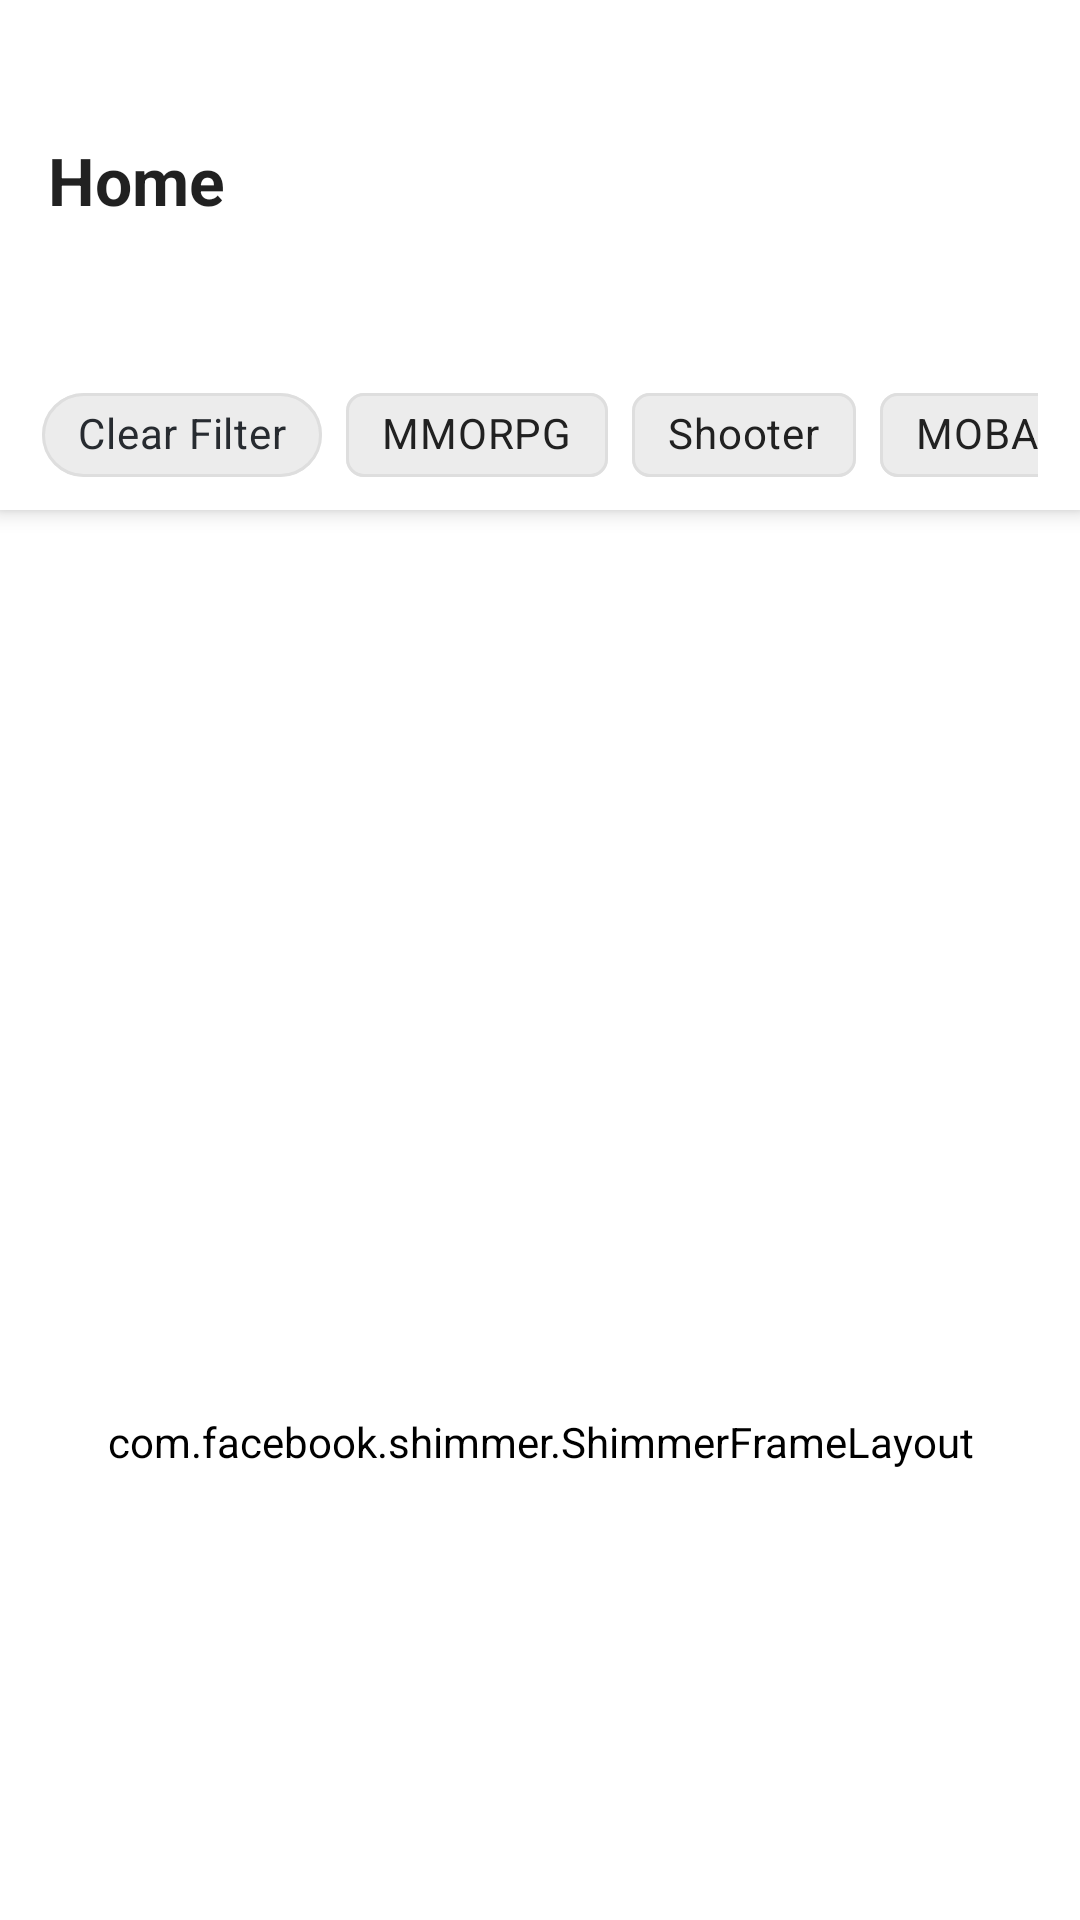

Layout XML and referenced resources for this Android screen:
<!-- AndroidManifest.xml: application theme Theme.KotlinFreeToPlay -->
<!-- res/layout/fragment_home.xml -->
<?xml version="1.0" encoding="utf-8"?>
<androidx.coordinatorlayout.widget.CoordinatorLayout xmlns:android="http://schemas.android.com/apk/res/android"
    xmlns:app="http://schemas.android.com/apk/res-auto"
    xmlns:shimmer="http://schemas.android.com/apk/res-auto"
    xmlns:tools="http://schemas.android.com/tools"
    android:layout_width="match_parent"
    android:layout_height="match_parent"
    android:animateLayoutChanges="true"
    tools:context=".ui.home.HomeFragment">

    <com.google.android.material.appbar.AppBarLayout
        android:id="@+id/appbarLayout"
        style="@style/TextAppearance.MaterialComponents.Tooltip"
        android:layout_width="match_parent"
        android:layout_height="wrap_content"
        android:elevation="0dp"
        app:layout_constraintEnd_toEndOf="parent"
        app:layout_constraintStart_toStartOf="parent"
        app:layout_constraintTop_toTopOf="parent"
        app:layout_scrollFlags="scroll|snap|exitUntilCollapsed">

        <com.google.android.material.appbar.CollapsingToolbarLayout
            android:id="@+id/toolbar"
            style="@style/Widget.Design.CollapsingToolbar"
            android:layout_width="match_parent"
            android:layout_height="120dp"
            android:paddingHorizontal="16dp"
            app:layout_scrollFlags="scroll">

            <TextView
                android:id="@+id/toolbarTextView"
                android:layout_width="wrap_content"
                android:layout_height="wrap_content"
                android:layout_gravity="center_vertical"
                android:text="Home"
                android:textAppearance="@style/TextAppearance.Material3.TitleLarge"
                android:textStyle="bold"
                app:layout_collapseMode="pin" />

        </com.google.android.material.appbar.CollapsingToolbarLayout>

        <HorizontalScrollView
            android:id="@+id/categoryScrollView"
            android:layout_width="match_parent"
            android:layout_height="50dp"
            android:paddingHorizontal="14dp"
            android:scrollbars="none"
            app:layout_constraintEnd_toEndOf="parent"
            app:layout_constraintStart_toStartOf="parent">

            <com.google.android.material.chip.ChipGroup
                android:id="@+id/categoryChipGroup"
                style="@style/Widget.MaterialComponents.ChipGroup"
                android:layout_width="wrap_content"
                android:layout_height="wrap_content"
                android:layout_gravity="center_vertical"
                app:selectionRequired="true"
                app:singleLine="true"
                app:singleSelection="true">

                <com.google.android.material.chip.Chip
                    android:id="@+id/clearChip"
                    style="@style/clearChip"
                    android:layout_width="wrap_content"
                    android:layout_height="wrap_content"
                    android:text="@string/clear_filter" />

                <com.google.android.material.chip.Chip
                    android:id="@+id/mmorpgChip"
                    style="@style/CustomChip"
                    android:layout_width="wrap_content"
                    android:layout_height="wrap_content"
                    android:layoutDirection="locale"
                    android:text="@string/mmorpg" />

                <com.google.android.material.chip.Chip
                    android:id="@+id/shooterChip"
                    style="@style/CustomChip"
                    android:layout_width="wrap_content"
                    android:layout_height="wrap_content"
                    android:layoutDirection="locale"
                    android:text="@string/shooter" />

                <com.google.android.material.chip.Chip
                    android:id="@+id/mobaChip"
                    style="@style/CustomChip"
                    android:layout_width="wrap_content"
                    android:layout_height="wrap_content"
                    android:layoutDirection="locale"
                    android:text="@string/moba" />

                <com.google.android.material.chip.Chip
                    android:id="@+id/animeChip"
                    style="@style/CustomChip"
                    android:layout_width="wrap_content"
                    android:layout_height="wrap_content"
                    android:layoutDirection="locale"
                    android:text="@string/anime" />

                <com.google.android.material.chip.Chip
                    android:id="@+id/battleRoyaleChip"
                    style="@style/CustomChip"
                    android:layout_width="wrap_content"
                    android:layout_height="wrap_content"
                    android:layoutDirection="locale"
                    android:text="@string/battle_royale" />

                <com.google.android.material.chip.Chip
                    android:id="@+id/breadChip"
                    style="@style/CustomChip"
                    android:layout_width="wrap_content"
                    android:layout_height="wrap_content"
                    android:layoutDirection="locale"
                    android:text="@string/strategy" />

                <com.google.android.material.chip.Chip
                    android:id="@+id/fantasyChip"
                    style="@style/CustomChip"
                    android:layout_width="wrap_content"
                    android:layout_height="wrap_content"
                    android:layoutDirection="locale"
                    android:text="@string/fantasy" />

                <com.google.android.material.chip.Chip
                    android:id="@+id/sciFiChip"
                    style="@style/CustomChip"
                    android:layout_width="wrap_content"
                    android:layout_height="wrap_content"
                    android:layoutDirection="locale"
                    android:text="@string/sci_fi" />

                <com.google.android.material.chip.Chip
                    android:id="@+id/cardGamesChip"
                    style="@style/CustomChip"
                    android:layout_width="wrap_content"
                    android:layout_height="wrap_content"
                    android:layoutDirection="locale"
                    android:text="@string/card_games" />

                <com.google.android.material.chip.Chip
                    android:id="@+id/racingChip"
                    style="@style/CustomChip"
                    android:layout_width="wrap_content"
                    android:layout_height="wrap_content"
                    android:layoutDirection="locale"
                    android:text="@string/racing" />

                <com.google.android.material.chip.Chip
                    android:id="@+id/fightingChip"
                    style="@style/CustomChip"
                    android:layout_width="wrap_content"
                    android:layout_height="wrap_content"
                    android:layoutDirection="locale"
                    android:text="@string/fighting" />

                <com.google.android.material.chip.Chip
                    android:id="@+id/socialChip"
                    style="@style/CustomChip"
                    android:layout_width="wrap_content"
                    android:layout_height="wrap_content"
                    android:layoutDirection="locale"
                    android:text="@string/social" />

                <com.google.android.material.chip.Chip
                    android:id="@+id/sportsChip"
                    style="@style/CustomChip"
                    android:layout_width="wrap_content"
                    android:layout_height="wrap_content"
                    android:layoutDirection="locale"
                    android:text="@string/sports" />
            </com.google.android.material.chip.ChipGroup>
        </HorizontalScrollView>
    </com.google.android.material.appbar.AppBarLayout>

    <LinearLayout
        android:layout_width="match_parent"
        android:layout_height="match_parent"
        android:layout_gravity="top"
        android:orientation="vertical"
        app:layout_behavior="@string/appbar_scrolling_view_behavior">

        <TextView
            android:id="@+id/gameError"
            android:layout_width="wrap_content"
            android:layout_height="wrap_content"
            android:layout_gravity="center"
            android:layout_marginTop="12dp"
            app:layout_constraintBottom_toBottomOf="parent"
            app:layout_constraintEnd_toEndOf="parent"
            app:layout_constraintStart_toStartOf="parent"
            app:layout_constraintTop_toTopOf="parent" />

        <com.facebook.shimmer.ShimmerFrameLayout
            android:id="@+id/shimmer_view_container"
            android:layout_width="match_parent"
            android:layout_height="match_parent"
            android:layout_gravity="center"
            android:orientation="vertical"
            app:shimmer_base_alpha="0.5"
            shimmer:duration="800">

            <LinearLayout
                android:layout_width="match_parent"
                android:layout_height="wrap_content"
                android:orientation="vertical">

                <Space
                    android:layout_width="match_parent"
                    android:layout_height="8dp" />

                <include layout="@layout/shimmer_game_row_item" />

                <Space
                    android:layout_width="match_parent"
                    android:layout_height="8dp" />

                <include layout="@layout/shimmer_game_row_item" />

                <Space
                    android:layout_width="match_parent"
                    android:layout_height="8dp" />

                <include layout="@layout/shimmer_game_row_item" />

                <Space
                    android:layout_width="match_parent"
                    android:layout_height="8dp" />

                <include layout="@layout/shimmer_game_row_item" />

                <Space
                    android:layout_width="match_parent"
                    android:layout_height="8dp" />

                <include layout="@layout/shimmer_game_row_item" />

                <Space
                    android:layout_width="match_parent"
                    android:layout_height="8dp" />

                <include layout="@layout/shimmer_game_row_item" />

                <Space
                    android:layout_width="match_parent"
                    android:layout_height="8dp" />

                <include layout="@layout/shimmer_game_row_item" />
            </LinearLayout>

        </com.facebook.shimmer.ShimmerFrameLayout>

        <androidx.recyclerview.widget.RecyclerView
            android:id="@+id/gameRecycler"
            android:layout_width="match_parent"
            android:layout_height="wrap_content"
            app:layoutManager="androidx.recyclerview.widget.LinearLayoutManager"
            app:layout_constraintBottom_toBottomOf="parent"
            app:layout_constraintEnd_toEndOf="parent"
            app:layout_constraintStart_toStartOf="parent"
            app:layout_constraintTop_toBottomOf="@+id/appbarLayout"
            tools:listitem="@layout/game_row_item" />

    </LinearLayout>
</androidx.coordinatorlayout.widget.CoordinatorLayout>
<!-- res/layout/shimmer_game_row_item.xml (included above) -->
<?xml version="1.0" encoding="utf-8"?>
<androidx.constraintlayout.widget.ConstraintLayout xmlns:android="http://schemas.android.com/apk/res/android"
    xmlns:app="http://schemas.android.com/apk/res-auto"
    xmlns:tools="http://schemas.android.com/tools"
    android:layout_width="match_parent"
    android:layout_margin="10dp"
    android:layout_height="100dp">

    <View
        android:id="@+id/gameImage"
        android:layout_width="150dp"
        android:layout_height="match_parent"
        android:background="@drawable/shimmer_image_shape"
        android:scaleType="centerCrop"
        android:src="@mipmap/ic_launcher"
        app:layout_constraintBottom_toBottomOf="parent"
        app:layout_constraintStart_toStartOf="parent"
        app:layout_constraintTop_toTopOf="parent"
        app:shapeAppearance="@style/ShapeAppearance.Material3.Corner.Small" />

    <View
        android:id="@+id/gameTitle"
        android:layout_width="0dp"
        android:layout_height="22dp"
        android:layout_marginStart="8dp"
        android:background="@color/light_gray_alternative"
        android:ellipsize="end"
        android:maxLines="1"
        android:textAppearance="@style/TextAppearance.Material3.TitleMedium"
        app:layout_constraintEnd_toEndOf="parent"
        app:layout_constraintStart_toEndOf="@+id/gameImage"
        app:layout_constraintTop_toTopOf="@+id/gameImage"
        tools:text="Warlander" />

    <View
        android:id="@+id/gameDescription"
        android:layout_width="0dp"
        android:layout_height="36dp"
        android:layout_marginTop="4dp"
        android:background="@color/light_gray_alternative"
        android:ellipsize="end"
        android:maxLines="2"
        app:layout_constraintEnd_toEndOf="@+id/gameTitle"
        app:layout_constraintStart_toStartOf="@+id/gameTitle"
        app:layout_constraintTop_toBottomOf="@+id/gameTitle"
        tools:text="A hero-focused first-person team shooter from Blizzard Entertainment." />

    <View
        android:id="@+id/detailGenre"
        android:layout_width="70dp"
        android:layout_height="20dp"
        android:background="@color/light_gray_alternative"
        android:textAppearance="@style/TextAppearance.MaterialComponents.Caption"
        android:textColor="@color/medium_dark"
        app:layout_constraintBottom_toBottomOf="@+id/gameImage"
        app:layout_constraintStart_toStartOf="@+id/gameDescription"
        tools:text="MMORPG" />

    <View
        android:id="@+id/gameFree"
        android:layout_width="36dp"
        android:layout_height="18dp"
        android:background="@color/light_gray_alternative"
        android:text="Free"
        android:textColor="@color/white"
        android:textSize="12sp"
        android:textStyle="bold"
        app:layout_constraintBottom_toBottomOf="@+id/detailGenre"
        app:layout_constraintEnd_toEndOf="@+id/gameDescription" />

    <View
        android:id="@+id/gamePlatform"
        android:layout_width="18dp"
        android:layout_height="18dp"
        android:layout_marginEnd="12dp"
        android:background="@color/light_gray_alternative"
        android:scaleType="centerCrop"
        android:src="@drawable/browser"
        app:layout_constraintBottom_toBottomOf="@+id/gameFree"
        app:layout_constraintEnd_toStartOf="@+id/gameFree"
        app:layout_constraintTop_toTopOf="@+id/gameFree" />

</androidx.constraintlayout.widget.ConstraintLayout>
<!-- res/layout/game_row_item.xml (included above) -->
<?xml version="1.0" encoding="utf-8"?>
<androidx.constraintlayout.widget.ConstraintLayout xmlns:android="http://schemas.android.com/apk/res/android"
    xmlns:app="http://schemas.android.com/apk/res-auto"
    xmlns:tools="http://schemas.android.com/tools"
    android:layout_width="match_parent"
    android:layout_height="100dp">

    <com.google.android.material.imageview.ShapeableImageView
        android:id="@+id/gameImage"
        android:layout_width="150dp"
        android:layout_height="match_parent"
        android:scaleType="centerCrop"
        android:src="@mipmap/ic_launcher"
        app:layout_constraintBottom_toBottomOf="parent"
        app:layout_constraintStart_toStartOf="parent"
        app:layout_constraintTop_toTopOf="parent"
        app:shapeAppearance="@style/ShapeAppearance.Material3.Corner.Small" />

    <TextView
        android:id="@+id/gameTitle"
        android:layout_width="0dp"
        android:layout_height="wrap_content"
        android:layout_marginStart="8dp"
        android:ellipsize="end"
        android:maxLines="1"
        android:textAppearance="@style/TextAppearance.Material3.TitleMedium"
        app:layout_constraintEnd_toEndOf="parent"
        app:layout_constraintStart_toEndOf="@+id/gameImage"
        app:layout_constraintTop_toTopOf="@+id/gameImage"
        tools:text="Warlander" />

    <TextView
        android:id="@+id/gameDescription"
        android:layout_width="0dp"
        android:layout_height="wrap_content"
        android:layout_marginTop="4dp"
        android:ellipsize="end"
        android:maxLines="2"
        app:layout_constraintEnd_toEndOf="@+id/gameTitle"
        app:layout_constraintStart_toStartOf="@+id/gameTitle"
        app:layout_constraintTop_toBottomOf="@+id/gameTitle"
        tools:text="A hero-focused first-person team shooter from Blizzard Entertainment." />

    <TextView
        android:id="@+id/gameGenre"
        android:layout_width="wrap_content"
        android:layout_height="wrap_content"
        android:background="@drawable/category_shape"
        android:textAppearance="@style/TextAppearance.MaterialComponents.Caption"
        android:textColor="@color/medium_dark"
        app:layout_constraintBottom_toBottomOf="@+id/gameImage"
        app:layout_constraintStart_toStartOf="@+id/gameDescription"
        tools:text="MMORPG" />

    <TextView
        android:id="@+id/gameFree"
        android:layout_width="wrap_content"
        android:layout_height="wrap_content"
        android:background="@drawable/free_shape"
        android:text="Free"
        android:textColor="@color/white"
        android:textSize="12sp"
        android:textStyle="bold"
        app:layout_constraintBottom_toBottomOf="@+id/gameGenre"
        app:layout_constraintEnd_toEndOf="@+id/gameDescription" />

    <ImageView
        android:id="@+id/gamePlatform"
        android:layout_width="18dp"
        android:layout_height="18dp"
        android:layout_marginEnd="12dp"
        android:scaleType="centerCrop"
        android:src="@drawable/browser"
        app:layout_constraintBottom_toBottomOf="@+id/gameFree"
        app:layout_constraintEnd_toStartOf="@+id/gameFree"
        app:layout_constraintTop_toTopOf="@+id/gameFree" />

</androidx.constraintlayout.widget.ConstraintLayout>
<!-- resources referenced by this layout -->
<resources>
  <color name="light_gray_alternative">#ECECEC</color>
  <color name="medium_dark">#272B30</color>
  <color name="white">#FFFFFFFF</color>
  <!-- drawable browser (drawable) -->
  <vector xmlns:android="http://schemas.android.com/apk/res/android"
      android:width="800dp"
      android:height="800dp"
      android:viewportWidth="16"
      android:viewportHeight="16">
      <path
          android:fillColor="@color/light_gray"
          android:fillType="evenOdd"
          android:pathData="M0,0h16v16L0,16L0,0zM2,2v2h2L4,2L2,2zM6,2v2h8L14,2L6,2zM2,6v8h12L14,6L2,6z" />
  </vector>
  <!-- drawable category_shape (drawable) -->
  <?xml version="1.0" encoding="utf-8"?>
  <shape xmlns:android="http://schemas.android.com/apk/res/android"
      android:shape="rectangle">
  
      <padding
          android:bottom="2dp"
          android:left="6dp"
          android:right="6dp"
          android:top="2dp" />
      <solid android:color="@color/light_gray_alternative" />
      <stroke
          android:width="1dp"
          android:color="@color/light_gray" />
      <corners android:radius="4dp" />
  </shape>
  <!-- drawable free_shape (drawable) -->
  <?xml version="1.0" encoding="utf-8"?>
  <shape xmlns:android="http://schemas.android.com/apk/res/android"
      android:shape="rectangle">
  
      <padding
          android:bottom="2dp"
          android:left="6dp"
          android:right="6dp"
          android:top="2dp" />
      <solid android:color="@color/primary_dark_blue" />
      <corners android:radius="4dp" />
  </shape>
  <!-- drawable shimmer_image_shape (drawable) -->
  <?xml version="1.0" encoding="utf-8"?>
  <shape xmlns:android="http://schemas.android.com/apk/res/android"
      android:shape="rectangle">
  
      <padding
          android:bottom="2dp"
          android:left="2dp"
          android:right="2dp"
          android:top="2dp" />
      <solid android:color="@color/light_gray_alternative" />
      <corners android:radius="12dp" />
  </shape>
  <string name="anime">Anime</string>
  <string name="battle_royale">Battle-Royale</string>
  <string name="card_games">Card-Games</string>
  <string name="clear_filter">Clear Filter</string>
  <string name="fantasy">Fantasy</string>
  <string name="fighting">Fighting</string>
  <string name="mmorpg">MMORPG</string>
  <string name="moba">MOBA</string>
  <string name="racing">Racing</string>
  <string name="sci_fi">Sci-Fi</string>
  <string name="shooter">Shooter</string>
  <string name="social">Social</string>
  <string name="sports">Sports</string>
  <string name="strategy">Strategy</string>
  <style name="CustomChip" parent="Widget.MaterialComponents.Chip.Filter">
          <item name="checkedIconTint">@color/white</item>
          <item name="android:textColor">@color/chip_unselect_state</item>
          <item name="chipBackgroundColor">@color/chip_select_state</item>
          <item name="chipStrokeColor">@color/light_gray</item>
          <item name="chipStrokeWidth">1dp</item>
          <item name="chipMinHeight">28dp</item>
          <item name="chipCornerRadius">6dp</item>
          <item name="chipMinTouchTargetSize">48dp</item>
          <item name="chipIconSize">24dp</item>
          <item name="android:textAppearance">?attr/textAppearanceBody2</item>
      </style>
  <color name="light_gray">#DEDEDE</color>
  <color name="primary_dark_blue">#007BFF</color>
  <color name="purple_500">#FF6200EE</color>
  <color name="purple_700">#FF3700B3</color>
  <color name="teal_200">#FF03DAC5</color>
  <color name="teal_700">#FF018786</color>
  <color name="black">#FF000000</color>
</resources>
